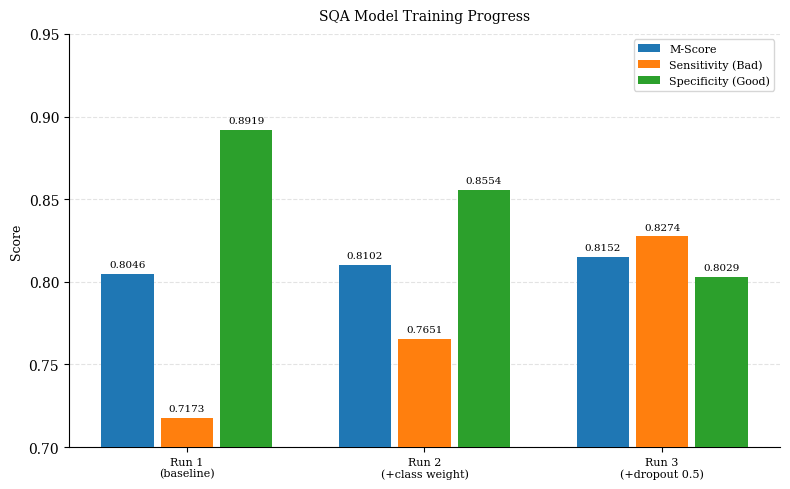

Write the Python code that produced this figure.
import matplotlib.pyplot as plt
import numpy as np

plt.rcParams['font.family'] = 'serif'

runs     = ['Run 1\n(baseline)', 'Run 2\n(+class weight)', 'Run 3\n(+dropout 0.5)']
m_scores = [0.8046, 0.8102, 0.8152]
se       = [0.7173, 0.7651, 0.8274]
sp       = [0.8919, 0.8554, 0.8029]

x   = np.arange(len(runs))
w   = 0.22
gap = 0.03

fig, ax = plt.subplots(figsize=(8, 5))
bars_m  = ax.bar(x - w - gap, m_scores, w, label='M-Score',             zorder=3)
bars_se = ax.bar(x,            se,       w, label='Sensitivity (Bad)',   zorder=3)
bars_sp = ax.bar(x + w + gap,  sp,       w, label='Specificity (Good)',  zorder=3)

for bars in [bars_m, bars_se, bars_sp]:
    for bar in bars:
        ax.text(bar.get_x() + bar.get_width() / 2,
                bar.get_height() + 0.003,
                f'{bar.get_height():.4f}',
                ha='center', va='bottom', fontsize=7.5)

ax.set_xticks(x)
ax.set_xticklabels(runs, fontsize=8)
ax.set_ylim(0.70, 0.95)
ax.set_ylabel('Score', fontsize=9)
ax.set_title('SQA Model Training Progress', fontsize=10, pad=10)
ax.legend(fontsize=8)
ax.grid(axis='y', alpha=0.35, linestyle='--', zorder=0)
ax.spines[['top', 'right']].set_visible(False)

plt.tight_layout()
plt.savefig('fig5_4_sqa_runs.png', dpi=300, bbox_inches='tight')
print("fig5_4_sqa_runs.png 已保存")
